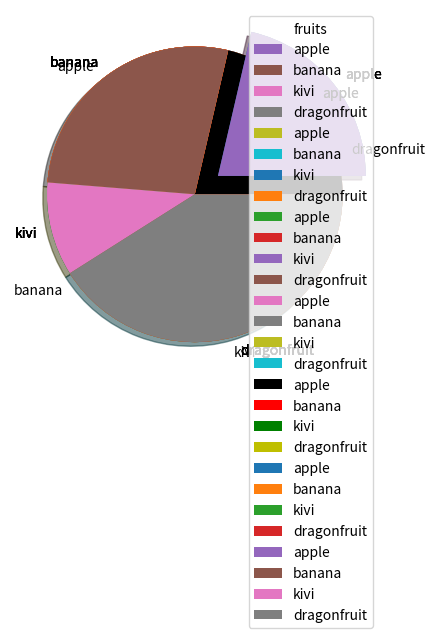

The script that saved this image:
# we make the values by using pie chart
import matplotlib.pyplot as plt
import numpy as np
x=np.array([25,32,12,48])
plt.pie(x)
plt.show()

#we can give the labels for each of the elements
import matplotlib.pyplot as plt
import numpy as np
x=np.array([25,32,12,48])
mylabels=['apple','banana','kivi','dragonfruit']
plt.pie(x,labels=mylabels)
plt.show()

#we can give the specified angle to it 
import matplotlib.pyplot as plt
import numpy as np
x=np.array([25,32,12,48])
mylabels=['apple','banana','kivi','dragonfruit']
plt.pie(x,labels=mylabels,startangle=90)
plt.show()

#explode--- seperting the ledges or giving a speration amoung itself
import matplotlib.pyplot as plt
import numpy as np
x=np.array([25,32,12,48])
mylabels=['apple','banana','kivi','dragonfruit']
myexplodes=[0.2,0,0,0]
plt.pie(x,labels=mylabels,explode=myexplodes)
plt.show()
 

 #we can create a shadows for them
import matplotlib.pyplot as plt
import numpy as np
x=np.array([25,32,12,48])
mylabels=['apple','banana','kivi','dragonfruit']
myexplodes=[0.2,0,0,0]
plt.pie(x,labels=mylabels,explode=myexplodes,shadow=True)
plt.show()

#we can give the specify colors the diff wadges
import matplotlib.pyplot as plt
import numpy as np
x=np.array([25,32,12,48])
mylabels=['apple','banana','kivi','dragonfruit']
mycolors=['k','r','g','y']
plt.pie(x,labels=mylabels,colors=mycolors)
plt.show()

#we can add the legends or list of explations
import matplotlib.pyplot as plt
import numpy as np
x=np.array([25,32,12,48])
mylabels=['apple','banana','kivi','dragonfruit']
myexplodes=[0.2,0,0,0]
plt.pie(x,labels=mylabels,explode=myexplodes)
plt.legend()
plt.show()

#we can give the titles for the legends
import matplotlib.pyplot as plt
import numpy as np
x=np.array([25,32,12,48])
mylabels=['apple','banana','kivi','dragonfruit']
myexplodes=[0.2,0,0,0]
plt.pie(x,labels=mylabels,explode=myexplodes)
plt.legend(title='fruits')
plt.show()